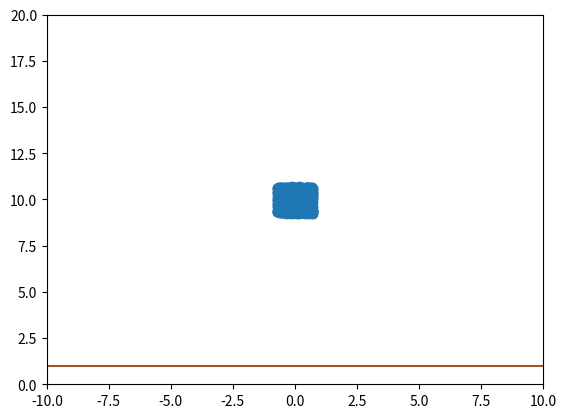

Write the Python code that produced this figure. (Note: this script raises an exception after producing the figure.)
import numpy as np 
import sympy as sp
import matplotlib.pyplot as plt
import matplotlib.animation as animation
import matplotlib.patches as patches

particles = []

#定数
dt = 1/1000
g = 9.80665
ground_height = 1
ball_radius = 0.1
coords = []
number_of_balls = 1000
def check_hit(x,y):
    if(ball_radius>=abs(y-ground_height)):
        return True
    else:
        return False

def main():
    #ボールの生成
    for i in range(number_of_balls):
        particles.append(Particle(np.array([0,10]),9*((1 - -1) * np.random.rand(2) + -1),1))
    for i in range(5000):
        print("t:"+str(i))
        coord = []
        for p in range(number_of_balls):
            particles[p].update(np.array([0,-g]),dt)
            coord.append(particles[p].position)
        coords.append(coord)

    
    # フィギュアとサブプロットを作成
    fig, ax = plt.subplots()
    # サブプロットの軸を調整
    ax.set_xlim(-10, 10)
    ax.set_ylim(0, 20)
    ax.plot([-50,50],[ground_height,ground_height],color="sienna")
    # ボールのオブジェクトを作成
    ball = ax.scatter([], [])

    # アニメーションの更新関数
    def update(i):
        x = []
        y = []
        for p in range(number_of_balls):
            x.append(coords[i][p][0])
            y.append(coords[i][p][1])
        # ボールの座標を更新
        ball.set_offsets(list(zip(x, y)))
        # ボールを返す
        return ball,

    # アニメーションのオブジェクトを作成
    ani = animation.FuncAnimation(fig, update, frames=len(coords), interval=1000/(1/dt), blit=True)
    # アニメーションを表示
    ani.save('anim.mp4',writer="ffmpeg")

#ボール
class Particle:
    def __init__(self, p, v ,m):
        self.position = p
        self.velocity = v
        self.m = m
    def update(self,a,step_size):
        #ここで接地判定も行う。
        if(check_hit(self.position[0],self.position[1])==True):
            self.velocity[1]=self.velocity[1]*-1
        #速度,位置の更新
        self.velocity = self.velocity + a*step_size
        self.position = self.position + self.velocity*step_size
if __name__ == "__main__":
    main()
